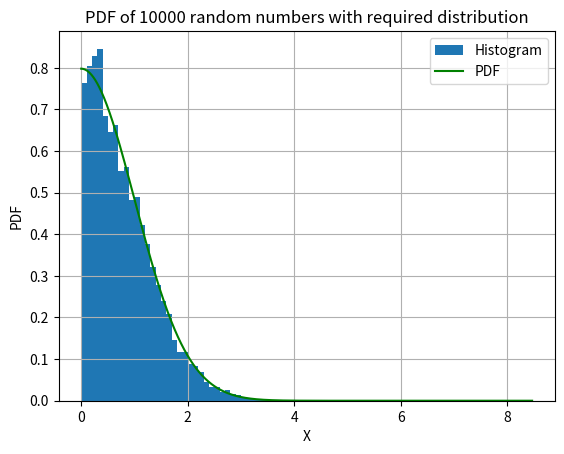

Recreate this plot in Python.


import numpy as np
import matplotlib.pyplot as plt

def g(x):
    y=[]
    for i in range(len(x)):
        y.append(1.5*np.exp(-x[i]))
        
    
    return(y)

def f(x):
    
    return(np.exp(-(x*x/2))*np.sqrt(2/np.pi))


    
x = np.random.rand(10000)
x = -np.log(x)  # gives random numbers with pdf equal to g(x)
y = np.random.rand(10000)*g(x)

X = np.linspace(np.min(x),np.max(x),10000)
Y = g(X)

fx = []
for i in range(len(X)):
    fx.append(f(X[i]))
    
y_good = y[y < f(x)]
x_good = x[y < f(x)]
    



#plt.scatter(x_good,y_good,c = 'k',label = "Points")
plt.hist(x_good, range=(0, 4.0),bins = 40, density=True,label="Histogram")
plt.title("PDF of 10000 random numbers with required distribution")
#plt.plot(X,Y,c="r")
plt.plot(X,fx,c="g",label = "PDF")
plt.xlabel("X")
plt.ylabel("PDF")
plt.grid(True)
plt.legend()
plt.show()






